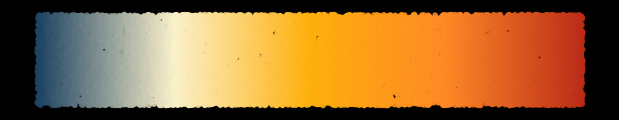
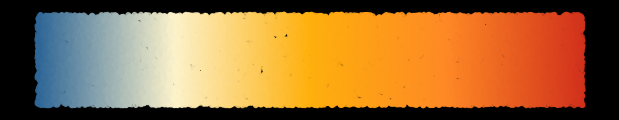
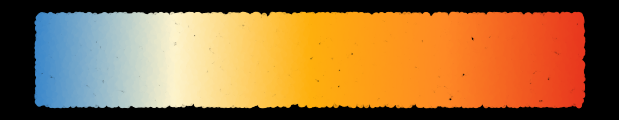
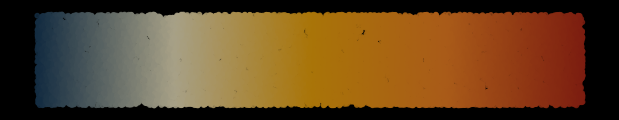
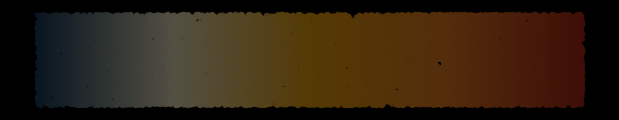
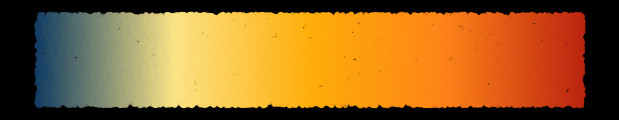
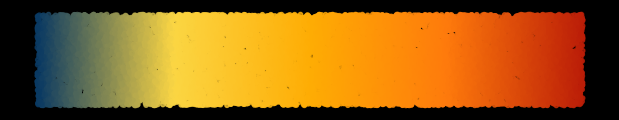
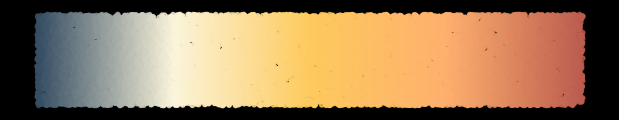
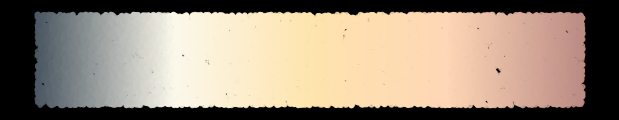

The matplotlib source for these figures, in order: (Note: this script raises an exception after producing the figures.)
'''Paintbox, a miniature python library for handling palettes'''
import os
import numpy as np
import matplotlib.pyplot as plt
import matplotlib.colors as mplc
from pylab import cm

plt.close("all")

def get_hex(name, number=5):
    '''takes a matplotlib colormap and returns a number (number) of sampled
    hex colours from the map.'''
    cmap = cm.get_cmap(name, number)
    output_list = []
    for i in range(cmap.N):
        rgb = cmap(i)[:3]
        output_list.append(mplc.rgb2hex(rgb))
    return output_list

def value_calc(stop, value=0.5):
    '''returns a value between 0 and 1 based on an input value and a "stop"
    value (between 0 and 3) which corresponds to 2 equidistant points between
    value and zero, and 2 equidistant points between 0 and 1
    for example: input value 0.5

    stop    result
    0       0.16
    1       0.33
    2       0.66
    3       0.83
    '''
    possible_stops = [0, 1, 2, 3]
    if not stop in possible_stops:
        return "error"
    if stop == 0:
        x = value/3
        return value-2*x
    if stop == 1:
        x = value/3
        return value-x
    if stop == 2:
        x = (1-value)/3
        return value+x
    if stop == 3:
        x = (1-value)/3
        return value+x*2


def modify(name, colours, modification="b", stop=0):
    '''
    takes alist of colours and modifies either saturation or brightness
    returns a matplotlib colormap:
        name (map name)
        colours (colormap)
        modification ("b" for brightness or "s" for saturation)
        stop (integer between 0 (low/dark) and 3 (high/light))
    '''
    key = 0
    hsv_colours = []
    output = []
    hsv_output = ()
    for col in colours:
        rgb_col = mplc.to_rgb(col)
        hsv_col = mplc.rgb_to_hsv(rgb_col)
        hsv_colours.append(hsv_col)
    if modification is "b":
        key = 2
    if modification is "s":
        key = 1
    for hsv_col in hsv_colours:
        hsv_output = [hsv_col[0], hsv_col[1], hsv_col[2]]
        hsv_output[key] = value_calc(stop, hsv_output[key])
        hsv_output = tuple(hsv_output)
        rgb_output = mplc.hsv_to_rgb(hsv_output)
        output.append(rgb_output)
    output = mplc.LinearSegmentedColormap.from_list(name, output)
    return output

class PaintBox():
    ''' manages a number of different matplotlib colormaps'''
    def __init__(self, name, colours):
        '''
        Accepts multiple colour formats:
            hex "#xxxxxx"
            decimal RGB: [0.x,0.x,0.x] or (0.x,0.x,0.x)
            integer RGB: [255,255,255] or (255,255,255)
            or a mixture (if you're feeling perverse.)
        converts the colours to a matplotlib colormap and then adds colormaps
        with varying degrees of brightness, and saturation.'''
        self.name = name
        self.savepath = ""
        self.palette_path = ""
        self.colours_list = []
        for col in colours:
            #convert everything into a common format
            if col[0] is "#" and len(col) is 7:
                x = mplc.hex2color(col)
                self.colours_list.append(x)
            elif ((isinstance(col, (tuple, list)))
                  and (len(col) is 3)
                  and (isinstance(col[0], int))):
                colours_list_2 = []
                for i in col:
                    colours_list_2.append(i/255)
                self.colours_list.append(tuple(colours_list_2))
            elif ((isinstance(col, (tuple, list)))
                  and (len(col) is 3)
                  and (isinstance(col[0], float))):
                c2 = []
                for i in col:
                    c2.append(i)
                self.colours_list.append(tuple(colours_list_2))
        self.basemap = mplc.LinearSegmentedColormap.from_list(self.name, self.colours_list)
        self.basemap_light2 = modify(self.name+"_light_plus",
                                     self.colours_list, modification="b", stop=3)

        self.basemap_light = modify(self.name+"_light",
                                    self.colours_list, modification="b", stop=2)

        self.basemap_dark = modify(self.name+"_dark",
                                   self.colours_list, modification="b", stop=1)

        self.basemap_dark2 = modify(self.name+"_dark_plus",
                                    self.colours_list, modification="b", stop=0)

        self.basemap_sat2 = modify(self.name+"_saturated_plus",
                                   self.colours_list, modification="s", stop=3)

        self.basemap_sat = modify(self.name+"_saturated",
                                  self.colours_list, modification="s", stop=2)

        self.basemap_dsat = modify(self.name+"_desaturated",
                                   self.colours_list, modification="s", stop=1)

        self.basemap_dsat2 = modify(self.name+"_desaturated_plus",
                                    self.colours_list, modification="s", stop=0)

        self.mapslist = [self.basemap,
                         self.basemap_light,
                         self.basemap_light2,
                         self.basemap_dark,
                         self.basemap_dark2,
                         self.basemap_sat,
                         self.basemap_sat2,
                         self.basemap_dsat,
                         self.basemap_dsat2]

    def swatch_location(self, path):
        '''sets up where we want the swatches sent'''
        self.savepath = path
        if not os.path.exists(self.savepath):
            os.makedirs(self.savepath)

    def swatches(self, background="black", save=False):
        ''' generates an image for each colormap and either saves them to the
        swatch location, or displays them as matplotlib figures'''
        points = 15000
        x_length = 1
        y_length = 6
        for i in self.mapslist:
            x = np.random.rand(points)
            y = np.random.rand(points)
            fig = plt.figure(figsize=(y_length, x_length))
            ax = fig.add_subplot(1, 1, 1)
            fig.patch.set_facecolor(background)
            ax.patch.set_facecolor(background)
            ax.spines.clear()
            ax.set_xticks([])
            ax.set_yticks([])
            ax.scatter(y, x, c=y, s=10, cmap=i, alpha=0.8)
            fig.subplots_adjust(top=1,
                                bottom=0,
                                left=0,
                                right=1,
                                hspace=0,
                                wspace=0)
            if save is True:
                plt.savefig(f"{self.savepath}\\{i.name}.png",
                            dpi=100,
                            transparent=False)
                plt.close(fig)
        print(f"Swatches saved to {self.savepath}")

    def export(self, path):
        '''exports a .gpl file (Gimp palette, compatible with inkscape)
        to the specified path'''
        file_name = f"{path}\\{self.name}.gpl"
        with open(file_name, "w") as palette_file:
            print(f"GIMP Palette\nName: {self.name}\nColumns: 0\n#\n", file=palette_file)
        print(f"Generating {file_name}")
        colours_length = len(self.colours_list)
        for c_map in self.mapslist:
            x = c_map._resample(colours_length)
            for num in range(colours_length):
                rgb = mplc.to_rgb(x(num))
                with open(file_name, "a") as palette_file:
                    print(f"{int(rgb[0]*255)}", end="\t",
                          file=palette_file)
                    print(f"{int(rgb[1]*255)}", end="\t",
                          file=palette_file)
                    print(f"{int(rgb[2]*255)}", end="\t",
                          file=palette_file)
                    print(f"{c_map.name} (colour {num+1})",
                          file=palette_file)

if __name__ == "__main__":
#   good sources of colourschemes include:

#    Colormind: http://colormind.io/
#    palette = ["#1F1314", "#913D33", "#C77B53", "#D1BF92", "#9F9782"]
    palette = ["#1E4363", "#FCF2CB", "#FFB00D", "#FF8926", "#BC2D19"]

#    Images - use colorthief to get most common colours
#    from colorthief import ColorThief as ct
#    color_thief = ct(r'C:\Users\yourname\Desktop\sunset-3320015_1280.jpg')
#    palette = color_thief.get_palette(color_count=6, quality=1)

#   Adobe colour CC https://color.adobe.com/explore/
#    palette = ["#112f41", "#068587", "#4fb99f", "#f2b134", "#ed553b"]
#    palette = ["#f3cb60", "#f5b74d", "#f26d40", "#d95242", "#a83738"]
#   palette = ["#142c41", "#f2ebc3", "#f5a219", "#f27612", "#b5291d"]

#   direct from matplotlib
#    palette = get_hex('plasma',5)

    x = PaintBox("test", palette)
    x.palette_path = r".\demo"
    # for inkscape use r"C:\Users\[yourname]\AppData\Roaming\inkscape\palettes"
    x.swatch_location(r".\demo")
    x.swatches(save=True)
    x.export(x.palette_path)
